Labelled photos from "xray_project", an image-classification folder in fenshui888/xray_project. The possible labels are: bacterial pneumonia, normal, viral pneumonia.

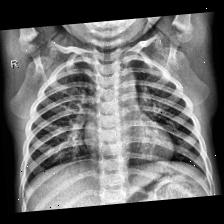
Label: normal

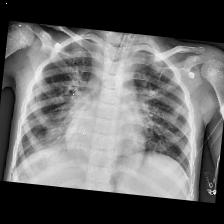
Label: bacterial pneumonia

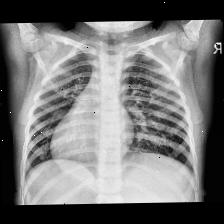
Label: normal

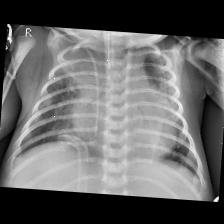
Label: bacterial pneumonia

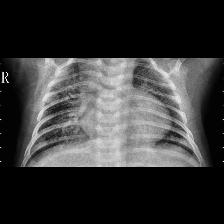
Label: viral pneumonia

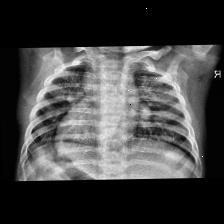
Label: viral pneumonia
